Photos from the image-classification dataset "classify_yolo_data" in the GitHub repository tymfly7/Berth. Its 2 classes are: occupied, vacant.

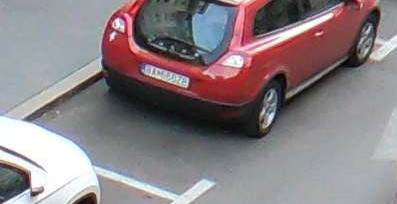
Label: occupied

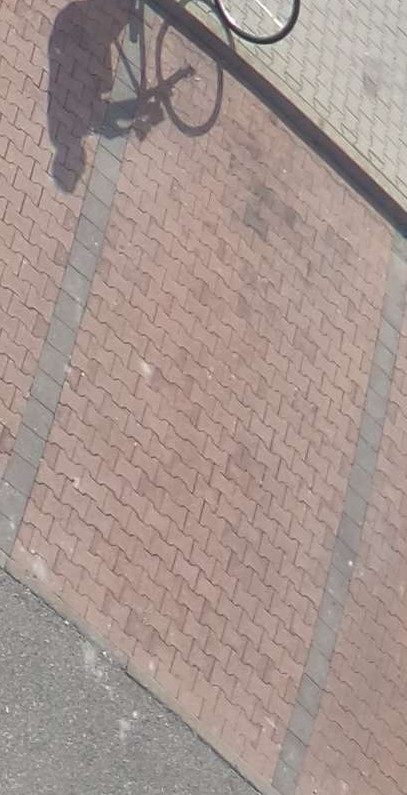
Label: vacant

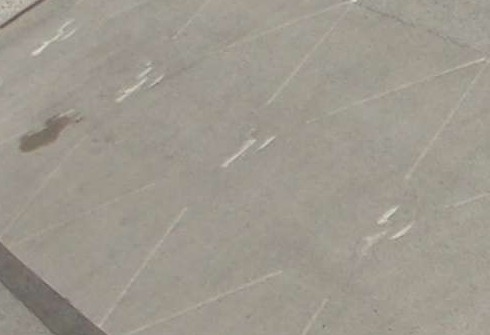
Label: vacant

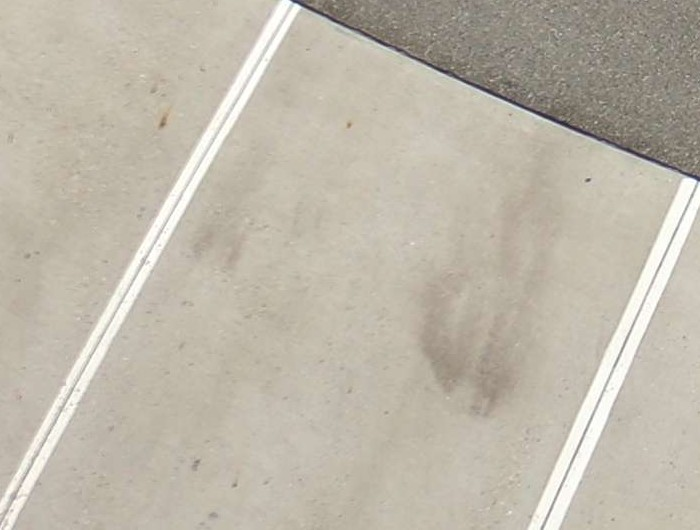
Label: vacant

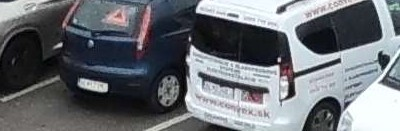
Label: occupied

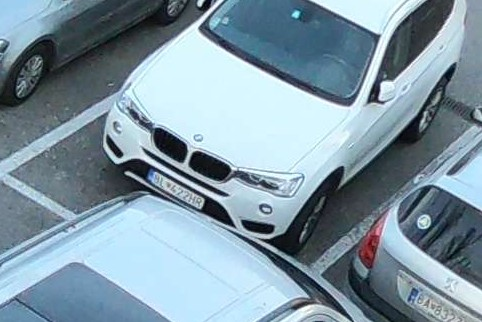
Label: occupied
